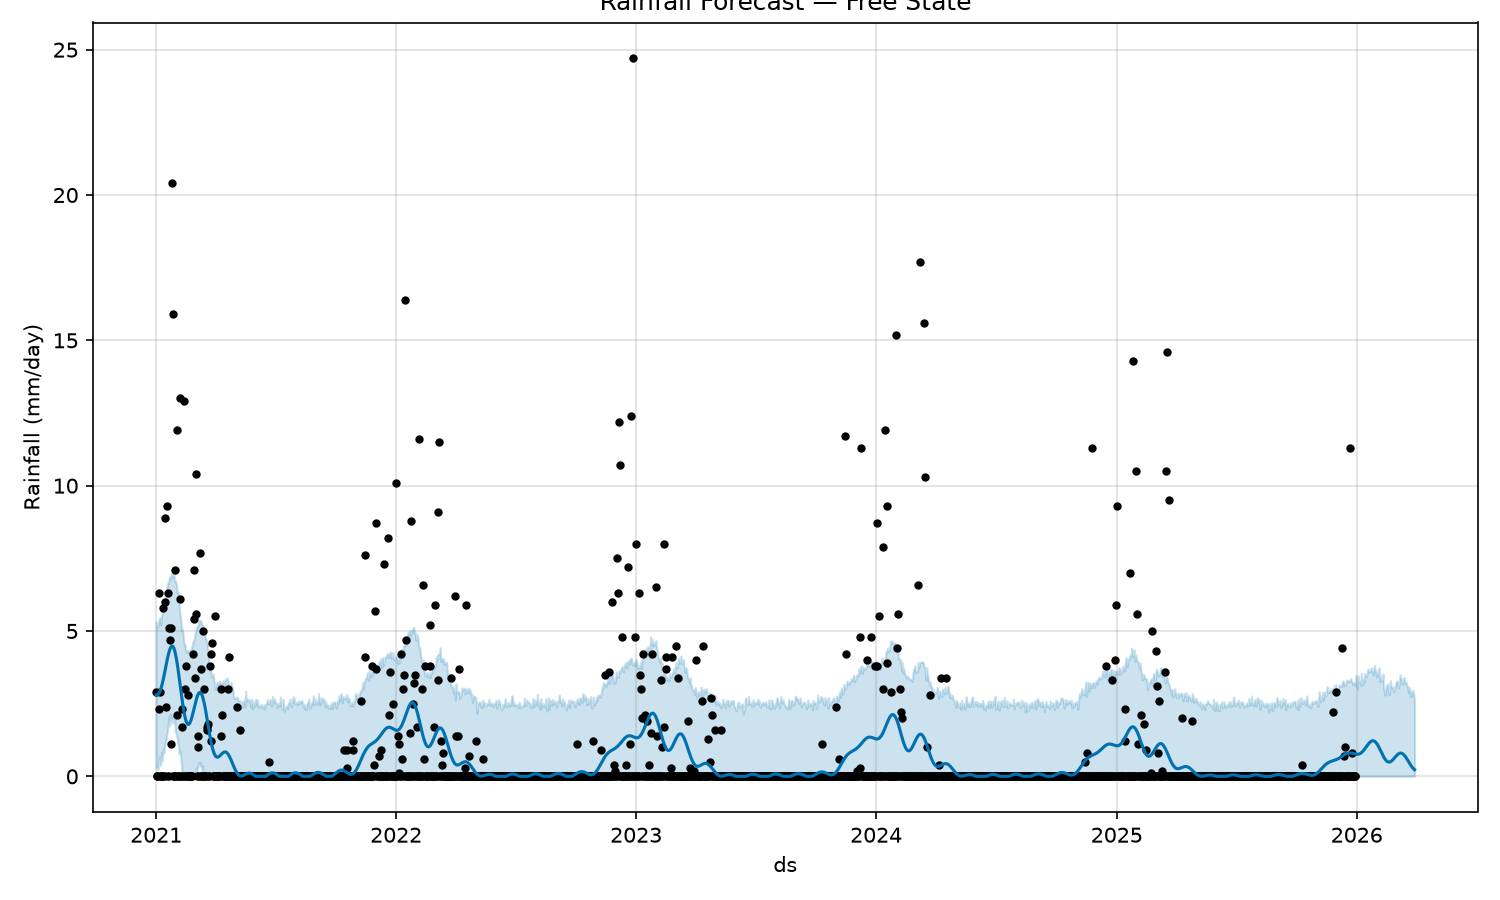

Values plotted in this chart, from the file beside it:
date, predicted_rainfall_mm, lower_bound_mm, upper_bound_mm
2025-12-31, 0.7634, 0.0, 3.479
2026-01-01, 0.7606, 0.0, 3.446
2026-01-02, 0.7598, 0.0, 2.996
2026-01-03, 0.7612, 0.0, 3.454
2026-01-04, 0.7652, 0.0, 3.276
2026-01-05, 0.7722, 0.0, 3.261
2026-01-06, 0.7821, 0.0, 3.266
2026-01-07, 0.7953, 0.0, 3.138
2026-01-08, 0.8116, 0.0, 3.551
2026-01-09, 0.8311, 0.0, 3.167
2026-01-10, 0.8535, 0.0, 3.139
2026-01-11, 0.8787, 0.0, 3.372
2026-01-12, 0.9062, 0.0, 3.237
2026-01-13, 0.9357, 0.0, 3.536
2026-01-14, 0.9666, 0.0, 3.49
2026-01-15, 0.9984, 0.0, 3.433
2026-01-16, 1.031, 0.0, 3.457
2026-01-17, 1.062, 0.0, 3.566
2026-01-18, 1.093, 0.0, 3.703
2026-01-19, 1.122, 0.0, 3.583
2026-01-20, 1.148, 0.0, 3.613
2026-01-21, 1.172, 0.0, 3.593
2026-01-22, 1.192, 0.0, 3.631
2026-01-23, 1.207, 0.0, 3.733
2026-01-24, 1.218, 0.0, 3.596
2026-01-25, 1.224, 0.0, 3.626
2026-01-26, 1.224, 0.0, 3.489
2026-01-27, 1.219, 0.0, 3.701
2026-01-28, 1.208, 0.0, 3.816
2026-01-29, 1.191, 0.0, 3.598
2026-01-30, 1.169, 0.0, 3.646
2026-01-31, 1.142, 0.0, 3.425
2026-02-01, 1.11, 0.0, 3.555
2026-02-02, 1.073, 0.0, 3.562
2026-02-03, 1.033, 0.0, 3.443
2026-02-04, 0.9897, 0.0, 3.737
2026-02-05, 0.9442, 0.0, 3.256
2026-02-06, 0.8971, 0.0, 3.474
2026-02-07, 0.8494, 0.0, 3.291
2026-02-08, 0.8018, 0.0, 3.323
2026-02-09, 0.7552, 0.0, 3.28
2026-02-10, 0.7105, 0.0, 3.521
2026-02-11, 0.6684, 0.0, 3.048
2026-02-12, 0.6295, 0.0, 2.942
2026-02-13, 0.5947, 0.0, 2.789
2026-02-14, 0.5643, 0.0, 2.947
2026-02-15, 0.539, 0.0, 3.129
2026-02-16, 0.5189, 0.0, 3.128
2026-02-17, 0.5043, 0.0, 3.188
2026-02-18, 0.4954, 0.0, 2.917
2026-02-19, 0.492, 0.0, 2.805
2026-02-20, 0.494, 0.0, 2.909
2026-02-21, 0.5011, 0.0, 3.293
2026-02-22, 0.5129, 0.0, 3.145
2026-02-23, 0.529, 0.0, 3.042
2026-02-24, 0.5486, 0.0, 3.089
2026-02-25, 0.5712, 0.0, 3.059
2026-02-26, 0.596, 0.0, 2.919
2026-02-27, 0.6222, 0.0, 2.927
2026-02-28, 0.6491, 0.0, 3.062
... 30 more rows
